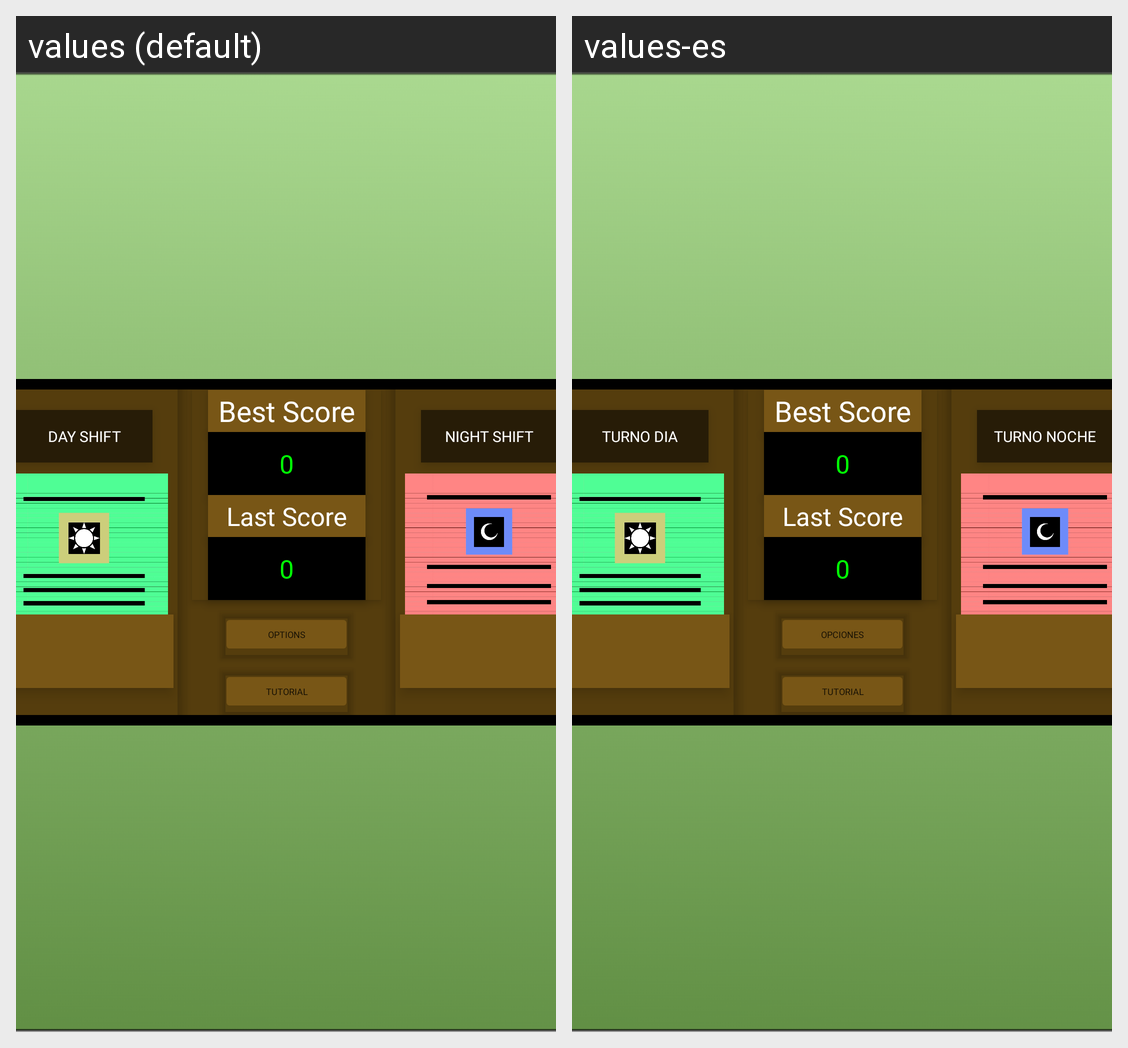

For this localized Android screen grid, give each drawn string resource with its value in every locale shown.
Android screen res/layout/activity_main_menu.xml rendered under 2 locales, left to right: values (default), values-es. Device: Nexus 5 (rendered at 1080×1920; each locale shown at half size, 540×960, under a caption strip naming it); theme Theme.AnderYLosAndersaurios.
Strings drawn on this screen, with the default value and each locale's value (text and hints the layout hard-codes, and strings that could not be matched under every locale, appear in the picture but are not listed):

options
  values: OPTIONS
  values-es: OPCIONES

tutorial
  values: TUTORIAL
  values-es: TUTORIAL

best_score
  values: Best Score
  values-es: Best Score

puntuacion_inicial
  values: 0
  values-es: 0

last_score
  values: Last Score
  values-es: Last Score

day_shift
  values: DAY SHIFT
  values-es: TURNO DIA

night_shift
  values: NIGHT SHIFT
  values-es: TURNO NOCHE
